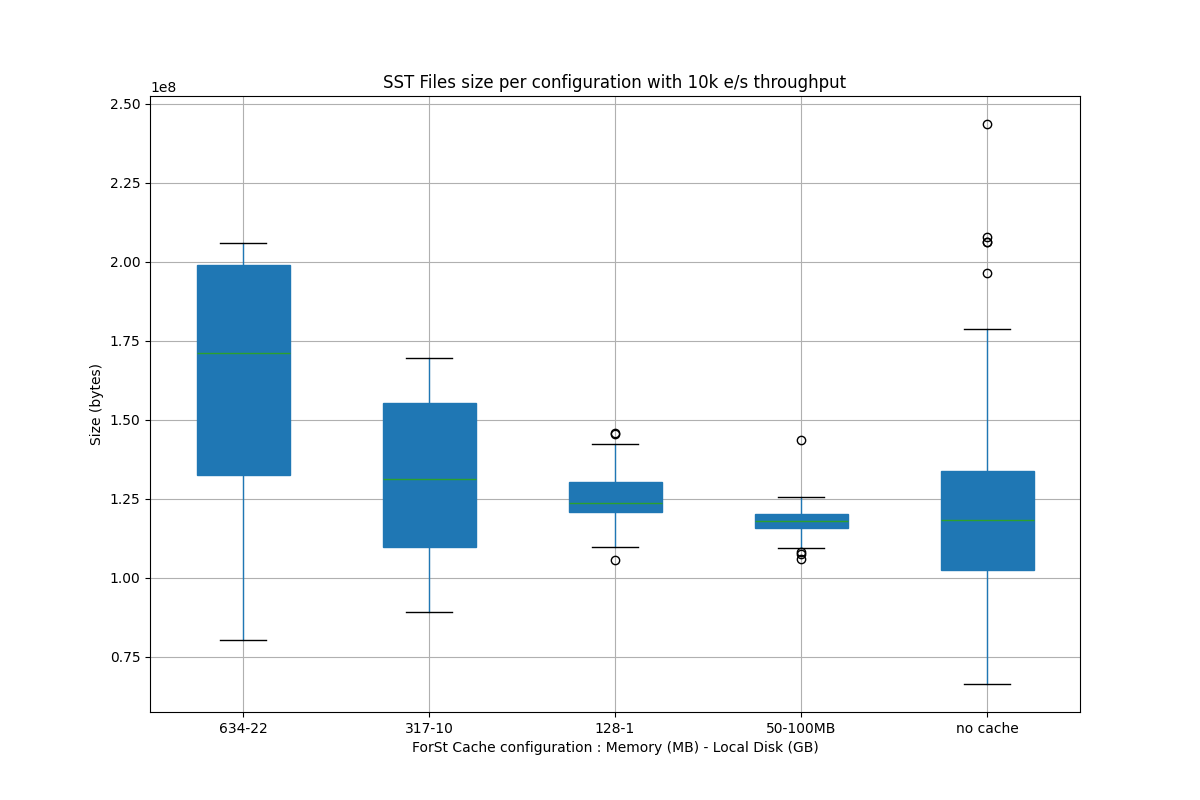

Source data for this figure (header and first rows):
Time, {}, {}, {}, {}, {}
2025-08-08 14:01:00, 87783109, , , , 
2025-08-08 14:01:05, 80173336, , , , 
2025-08-08 14:01:10, 80173336, , , , 
2025-08-08 14:01:15, 107965451, , , , 
2025-08-08 14:01:20, 107965451, , , , 
2025-08-08 14:01:25, 107965451, , , , 
2025-08-08 14:01:30, 107965451, , , , 
2025-08-08 14:01:35, 147487722, , , , 
2025-08-08 14:01:40, 147487722, , , , 
2025-08-08 14:01:45, 175224323, , , , 
2025-08-08 14:01:50, 175224323, , , , 
2025-08-08 14:01:55, 175224323, , , , 
2025-08-08 14:02:00, 175224323, , , , 
2025-08-08 14:02:05, 127647117, , , , 
2025-08-08 14:02:10, 99245272, , , , 
2025-08-08 14:02:15, 127186024, , , , 
2025-08-08 14:02:20, 127186024, , , , 
2025-08-08 14:02:25, 127186024, , , , 
2025-08-08 14:02:30, 127186024, , , , 
2025-08-08 14:02:35, 166668173, , , , 
2025-08-08 14:02:40, 166668173, , , , 
2025-08-08 14:02:45, 194416317, , , , 
2025-08-08 14:02:50, 194416317, , , , 
2025-08-08 14:02:55, 194416317, , , , 
2025-08-08 14:03:00, 194416317, , , , 
2025-08-08 14:03:05, 135843859, , , , 
2025-08-08 14:03:10, 103474475, , , , 
2025-08-08 14:03:15, 131336958, , , , 
2025-08-08 14:03:20, 131336958, , , , 
2025-08-08 14:03:25, 131336958, , , , 
2025-08-08 14:03:30, 131336958, , , , 
2025-08-08 14:03:35, 171149881, , , , 
2025-08-08 14:03:40, 171149881, , , , 
2025-08-08 14:03:45, 198963946, , , , 
2025-08-08 14:03:50, 198963946, , , , 
2025-08-08 14:03:55, 198963946, , , , 
2025-08-08 14:04:00, 198963946, , , , 
2025-08-08 14:04:05, 171821207, , , , 
2025-08-08 14:04:10, 104489745, , , , 
2025-08-08 14:04:15, 132286202, , , , 
2025-08-08 14:04:20, 132286202, , , , 
2025-08-08 14:04:25, 132286202, , , , 
2025-08-08 14:04:30, 132286202, , , , 
2025-08-08 14:04:35, 171853024, , , , 
2025-08-08 14:04:40, 171853024, , , , 
2025-08-08 14:04:45, 199771220, , , , 
2025-08-08 14:04:50, 199771220, , , , 
2025-08-08 14:04:55, 199771220, , , , 
2025-08-08 14:05:00, 199771220, , , , 
2025-08-08 14:05:05, 172136967, , , , 
2025-08-08 14:05:10, 104704582, , , , 
2025-08-08 14:05:15, 132634951, , , , 
2025-08-08 14:05:20, 132634951, , , , 
2025-08-08 14:05:25, 132634951, , , , 
2025-08-08 14:05:30, 132634951, , , , 
2025-08-08 14:05:35, 172137771, , , , 
2025-08-08 14:05:40, 172137771, , , , 
2025-08-08 14:05:45, 199878707, , , , 
2025-08-08 14:05:50, 199878707, , , , 
2025-08-08 14:05:55, 199878707, , , , 
... 540 more rows
